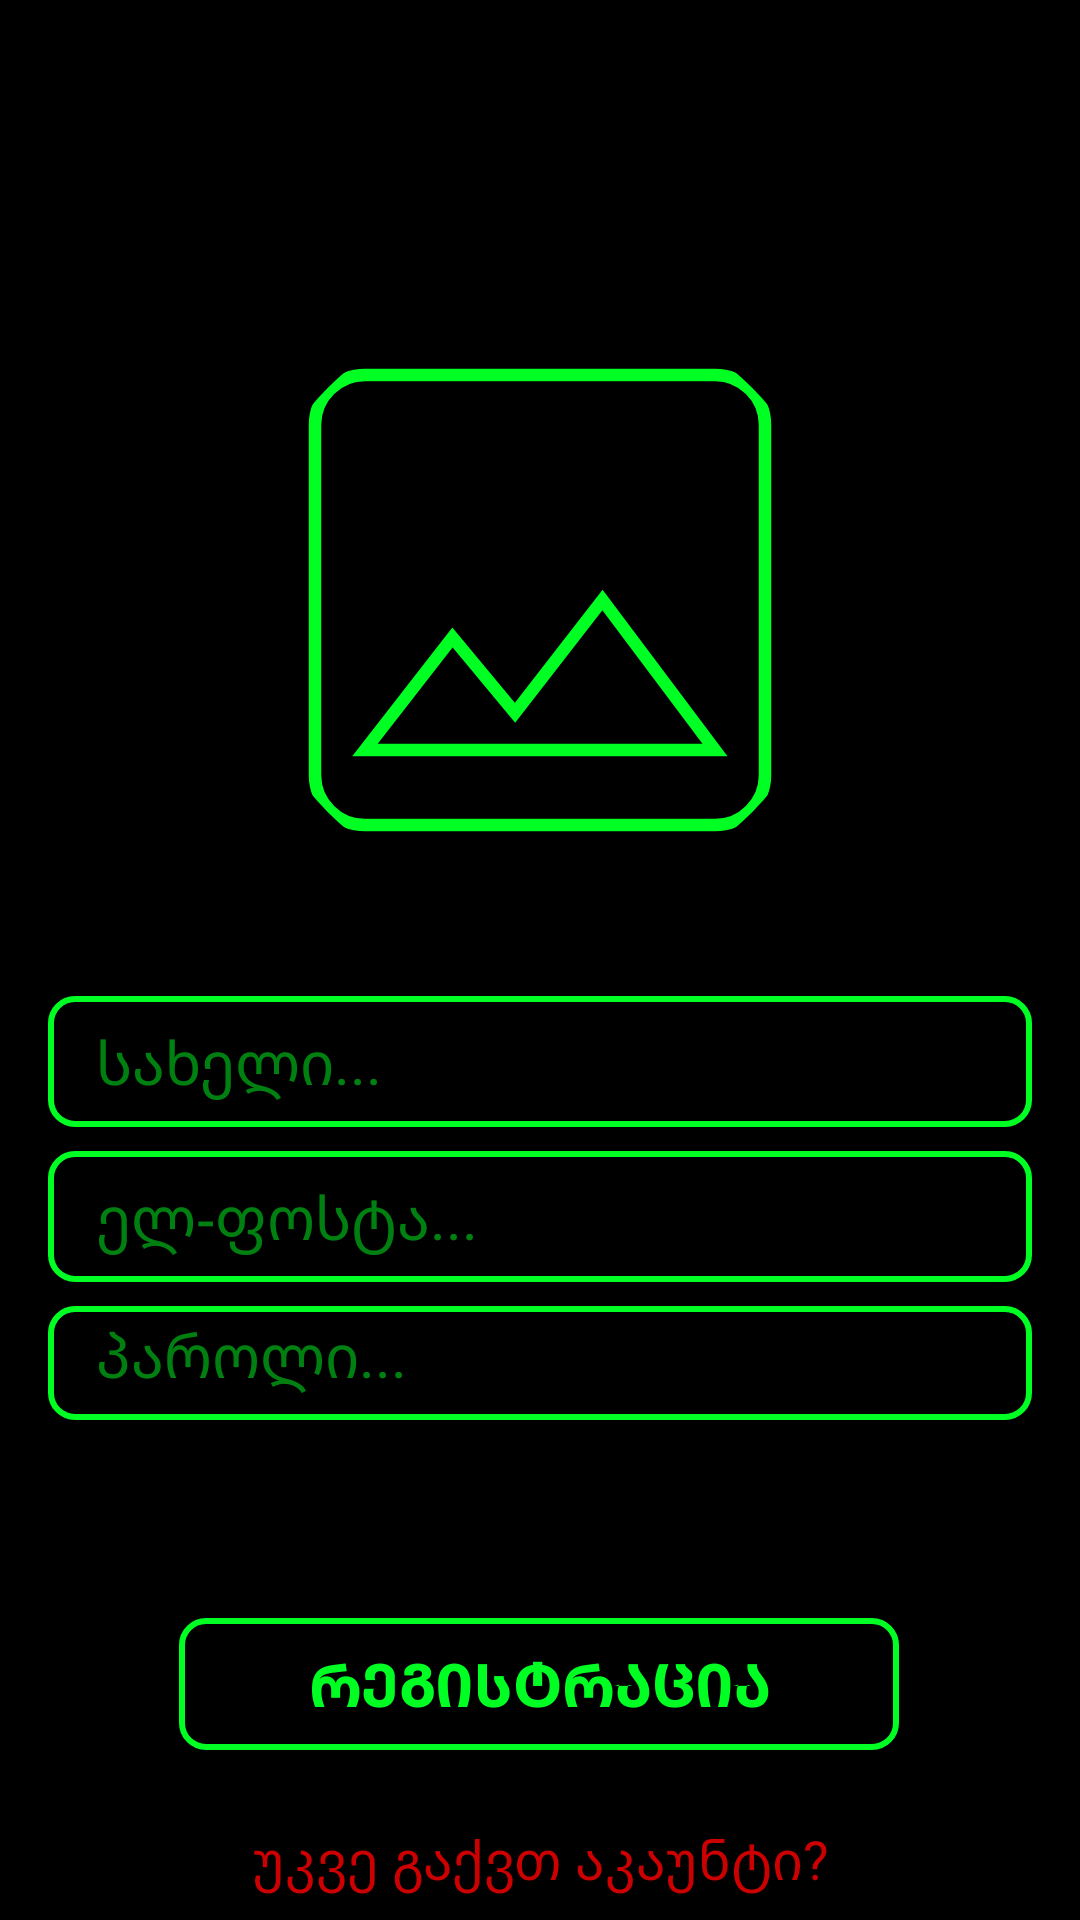

Android layout source for this screen:
<!-- AndroidManifest.xml: application theme AppTheme -->
<!-- res/layout/activity_register.xml -->
<?xml version="1.0" encoding="utf-8"?>
<android.support.constraint.ConstraintLayout xmlns:android="http://schemas.android.com/apk/res/android"
    xmlns:app="http://schemas.android.com/apk/res-auto"
    xmlns:tools="http://schemas.android.com/tools"
    android:layout_width="match_parent"
    android:layout_height="match_parent"
    tools:context="com.example.testchat.RegisterActivity">

    <android.support.constraint.ConstraintLayout
        android:layout_width="match_parent"
        android:layout_height="match_parent"
        android:background="#000">


        <android.support.v7.widget.CardView
                android:id="@+id/cv_register_image"
                android:layout_width="200dp"
                android:layout_height="200dp"
                android:background="@android:color/holo_green_dark"
                app:cardCornerRadius="100dp"
                app:cardBackgroundColor="@android:color/transparent" android:layout_marginEnd="8dp"
                app:layout_constraintEnd_toEndOf="parent" android:layout_marginStart="8dp"
                app:layout_constraintStart_toStartOf="parent" android:layout_marginTop="100dp"
                app:layout_constraintTop_toTopOf="parent">

            <ImageView
                    android:id="@+id/imageView_register_image"
                    android:layout_width="match_parent"
                    android:layout_height="match_parent"
                    android:scaleType="centerCrop"
                    android:src="@drawable/ic_image_24dp"/>
        </android.support.v7.widget.CardView>

        <EditText
                android:id="@+id/editText_register_username"
                android:layout_width="0dp"
                android:layout_height="wrap_content"
                android:layout_marginEnd="16dp"
                android:layout_marginStart="16dp"
                android:layout_marginTop="32dp"
                android:background="@drawable/background_message_sender"
                android:ems="10"
                android:hint="სახელი..."
                android:inputType="textPersonName"
                android:paddingBottom="8dp"
                android:paddingEnd="4dp"
                android:paddingStart="16dp"
                android:paddingTop="8dp"
                android:textSize="20sp"
                app:layout_constraintEnd_toEndOf="parent"
                app:layout_constraintStart_toStartOf="parent"
                app:layout_constraintTop_toBottomOf="@+id/cv_register_image" android:textColor="@color/colorPrimary1"
                android:textColorHint="#8000FF22"/>

        <EditText
                android:id="@+id/editText_register_email"
                android:layout_width="0dp"
                android:layout_height="wrap_content"
                android:layout_marginEnd="16dp"
                android:layout_marginStart="16dp"
                android:layout_marginTop="8dp"
                android:background="@drawable/background_message_sender"
                android:ems="10"
                android:hint="ელ-ფოსტა..."
                android:inputType="textEmailAddress"
                android:paddingBottom="8dp"
                android:paddingEnd="4dp"
                android:paddingStart="16dp"
                android:paddingTop="8dp"
                android:textSize="20sp"
                android:textColorHint="#8000FF22"
                app:layout_constraintEnd_toEndOf="parent"
                app:layout_constraintStart_toStartOf="parent"
                app:layout_constraintTop_toBottomOf="@+id/editText_register_username"
                android:textColor="@color/colorPrimary1"/>

        <EditText
                android:id="@+id/editText_register_password"
                android:layout_width="0dp"
                android:layout_height="38dp"
                android:layout_marginEnd="16dp"
                android:layout_marginStart="16dp"
                android:layout_marginTop="8dp"
                android:background="@drawable/background_message_sender"
                android:ems="10"
                android:hint="პაროლი..."
                android:textColorHint="#8000FF22"
                android:inputType="textPassword"
                android:paddingBottom="8dp"
                android:paddingEnd="4dp"
                android:paddingStart="16dp"
                android:paddingTop="8dp"
                android:textSize="20sp"
                app:layout_constraintEnd_toEndOf="parent"
                app:layout_constraintStart_toStartOf="parent"
                app:layout_constraintTop_toBottomOf="@+id/editText_register_email"
                android:textColor="@color/colorPrimary1"/>

        <Button
                android:id="@+id/button_register_register"
                android:layout_width="240dp"
                android:layout_height="44dp"
                android:layout_marginEnd="16dp"
                android:layout_marginStart="16dp"
                android:background="@drawable/background_message_sender"
                android:padding="4dp"
                android:text="რეგისტრაცია"
                android:textColor="@color/colorPrimary1"
                android:textSize="20sp"
                android:textStyle="bold"
                app:layout_constraintEnd_toEndOf="parent"
                app:layout_constraintStart_toStartOf="parent"
                android:layout_marginBottom="24dp" app:layout_constraintBottom_toTopOf="@+id/textView_register_login"
                app:layout_constraintHorizontal_bias="0.496"/>

        <TextView
                android:id="@+id/textView_register_login"
                android:layout_width="0dp"
                android:layout_height="wrap_content"
                android:layout_marginEnd="8dp"
                android:layout_marginStart="8dp"
                android:text="უკვე გაქვთ აკაუნტი?"
                android:textAlignment="center"
                android:textColor="@android:color/holo_red_dark"
                android:textSize="18sp"
                app:layout_constraintEnd_toEndOf="parent"
                app:layout_constraintStart_toStartOf="parent"
                app:layout_constraintHorizontal_bias="0.0" android:layout_marginBottom="8dp"
                app:layout_constraintBottom_toBottomOf="parent"/>

    </android.support.constraint.ConstraintLayout>
</android.support.constraint.ConstraintLayout>
<!-- resources referenced by this layout -->
<resources>
  <color name="colorPrimary1">#00FF22</color>
  <!-- drawable background_message_sender (drawable) -->
  <?xml version="1.0" encoding="utf-8"?>
  <shape xmlns:android="http://schemas.android.com/apk/res/android">
  
      <corners android:radius="8dp"/>
      <solid android:color="@android:color/transparent"/>
      <stroke android:color="@color/colorPrimary1" android:width="2dp"/>
  </shape>
  <!-- drawable ic_image_24dp (drawable) -->
  <vector xmlns:android="http://schemas.android.com/apk/res/android"
          android:width="24dp"
          android:height="24dp"
          android:viewportWidth="24.0"
          android:viewportHeight="24.0">
      <path
          android:pathData="M21,19V5c0,-1.1 -0.9,-2 -2,-2H5c-1.1,0 -2,0.9 -2,2v14c0,1.1 0.9,2 2,2h14c1.1,0 2,-0.9 2,-2zM8.5,13.5l2.5,3.01L14.5,12l4.5,6H5l3.5,-4.5z"
          android:strokeColor="#00FF22"
          android:strokeWidth="0.5"/>
  </vector>
  <style name="AppTheme" parent="Theme.AppCompat.Light.NoActionBar">
          
          <item name="colorPrimary">@color/colorPrimary</item>
          <item name="colorPrimaryDark">@color/colorPrimaryDark</item>
          <item name="colorAccent">@color/colorAccent</item>
      </style>
  <color name="colorPrimary">#00D8FF</color>
  <color name="colorPrimaryDark">#007F8D</color>
  <color name="colorAccent">#FF4081</color>
</resources>
